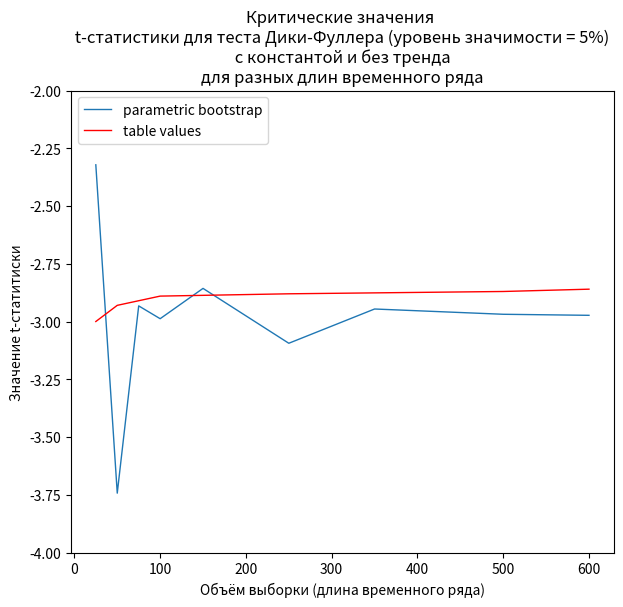

Python code for this plot:
import numpy as np
import random
import matplotlib.pyplot as plt
import numpy.linalg as la


# Пишем класс для использования стандартного метода наименьших квадратов
class LinearRegression:
    def __init__(self, **kwargs):
        self.coef_ = None
        self.s_square = None
        self.cov_matrix = None
        self.se_ = None
        self.n = None
        self.k = None
        self.residuals = None

    def fit(self, x: np.array, y_true: np.array):
        self.n = np.shape(y_true)[0]
        self.k = np.shape(x)[1] + 1
        x = np.append(x, np.ones(np.shape(x)[0]).reshape(-1, 1), axis=1)
        self.coef_ = np.matmul(la.inv(np.matmul(np.transpose(x), x)), np.matmul(np.transpose(x), y_true).reshape(-1, 1))
        y_pred = np.array(np.matmul(x, self.coef_).reshape(-1, 1))
        self.residuals_ = (y_true-y_pred)
        sum_sq_errors = sum(self.residuals_*self.residuals_)
        TSS = sum((y_true-np.mean(y_true))*(y_true-np.mean(y_true)))
        self.s_square = sum_sq_errors / (self.n - self.k)
        self.cov_matrix_ = la.inv(np.matmul(np.transpose(x), x))*self.s_square
        self.se_ = np.diagonal(self.cov_matrix_).reshape(-1, 1)**(1/2)

    def predict(self, x: np.array):
        x = np.append(x, np.ones(np.shape(x)[0]).reshape(-1, 1), axis=1)
        predictions = np.array(np.matmul(x, self.coef_).reshape(-1, 1))
        return predictions


# Generate 1000 non-stationary random walk process for each size and count t-statistics for each case
# Используем блочный бустреп
result = np.array([])
t_2 = np.array([25, 50, 75, 100, 150, 250, 350, 500, 600])*2
np.random.seed(3)
for T in t_2:
    # Сгенерируем процесс случайного блуждания для изначальной выборки
    original_y = np.array([0])
    original_noise = np.random.normal(size=T+1, loc=np.zeros(T+1), scale=np.ones(T+1))
    for j in range(1, T+1):
        original_y = np.append(original_y, original_noise[j] + original_y[j-1])
    original_delta_y = original_y[1:] - original_y[:-1]
    t_calc_array_blocked = np.array([])

    # Теперь 1000 раз отберем бутстреп-выборки с вовзращением для остатков, полученных в оригинальной выборке,
    # и получим 1000 новых бустреп-выборок (delta_y(t), y(t-1)), для которых будем считать t-статистики
    for i in range(1000):
        start = np.random.randint(T/3-1)
        n = np.random.randint(4, 46)
        boot_y = original_y[start:start+n]
        boot_delta_y = boot_y[1:] - boot_y[:-1]
        b = LinearRegression()
        b.fit(x=boot_y[:-1].reshape(-1, 1), y_true=boot_delta_y.reshape(-1, 1))
        t_calc_blocked = (b.coef_[0]) / b.se_[0]
        t_calc_array_blocked = np.append(t_calc_array_blocked, t_calc_blocked)
    result = np.append(result, np.quantile(t_calc_array_blocked, 0.05))


# Построим на графике такие 5_ные квартили для каждой длины временного ряда,а также их теоритические значения из статистики Дикки-Фуллера
plt.figure(figsize=(7, 6))
line1 = plt.plot(t_2/2, result, linewidth=1, label='parametric bootstrap')
line2 = plt.plot([25, 50, 100, 250, 500, 600], [-3, -2.93, -2.89, -2.88, -2.87, -2.86], linewidth=1, label='table values', c='r')
plt.xlabel('Объём выборки (длина временного ряда)')
plt.ylabel('Значение t-статитиски')
plt.title('Критические значения \n t-статистики для теста Дики-Фуллера (уровень значимости = 5%) \n c константой и без тренда \n'
          'для разных длин временного ряда')
ax = plt.gca()
ax.set_ylim([-4, -2])
plt.legend(loc=2)
plt.show()
plt.close()
